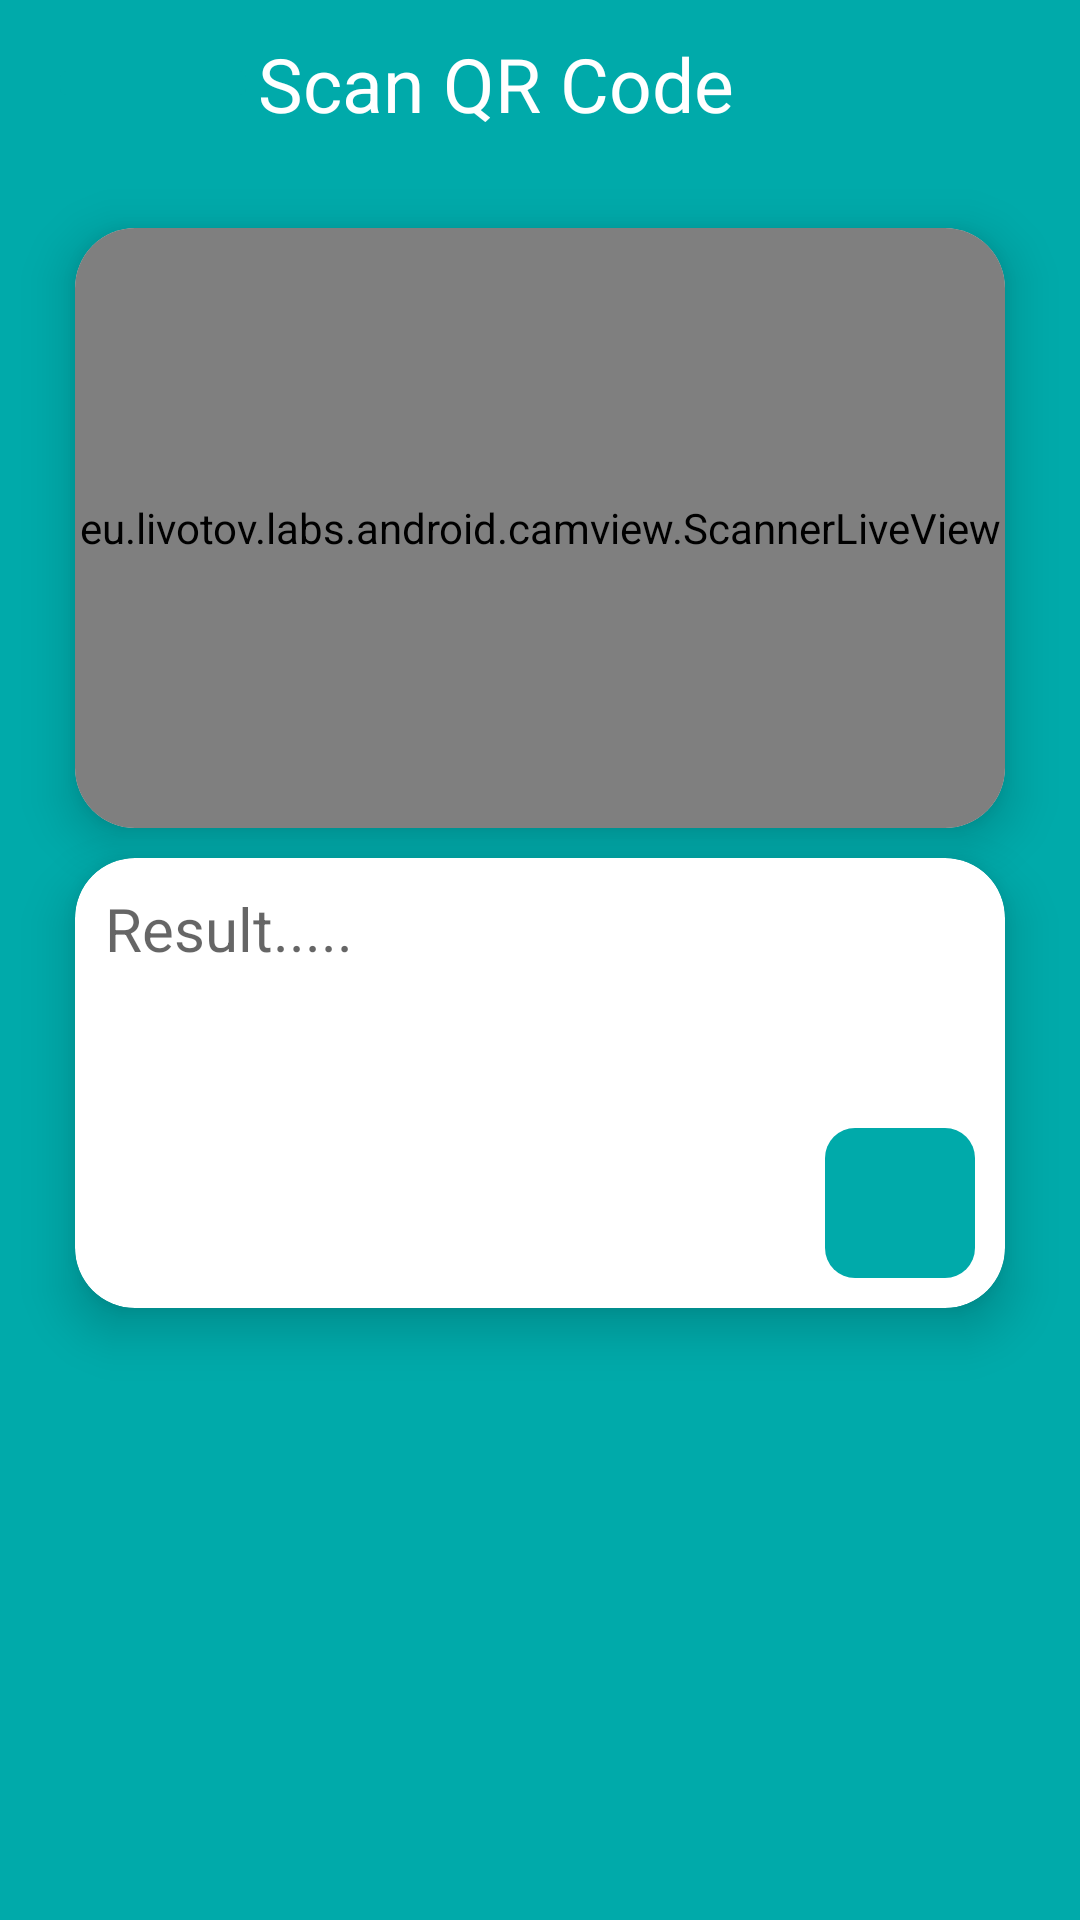

Write the Android layout XML for this screen, with the resource values it uses.
<!-- AndroidManifest.xml: application theme Theme.GScanQRCodeScaner -->
<!-- res/layout/activity_barcode.xml -->
<?xml version="1.0" encoding="utf-8"?>
<RelativeLayout xmlns:android="http://schemas.android.com/apk/res/android"
    xmlns:app="http://schemas.android.com/apk/res-auto"
    xmlns:tools="http://schemas.android.com/tools"
    android:layout_width="match_parent"
    android:layout_height="match_parent"
    tools:context=".QuickScannerActivity"
    android:background="@color/my_dark_primary">

    <com.google.android.material.appbar.MaterialToolbar
        android:id="@+id/toolBar"
        android:layout_width="match_parent"
        android:layout_height="wrap_content"

        >
        <LinearLayout
            android:layout_width="match_parent"
            android:layout_height="wrap_content"
            android:orientation="horizontal"
            android:gravity="center"
            >
            <ImageButton
                android:id="@+id/backButton"
                android:layout_width="70dp"
                android:layout_height="wrap_content"
                android:src="@drawable/back_icon"
                android:scaleType="centerCrop"
                android:backgroundTint="@color/my_dark_primary"
                />

            <TextView
                android:layout_width="match_parent"
                android:layout_height="wrap_content"
                android:text="Scan QR Code"
                android:textSize="25dp"
                android:gravity="start"
                android:textColor="@color/white"
                />

        </LinearLayout>


    </com.google.android.material.appbar.MaterialToolbar>

    <androidx.cardview.widget.CardView
        android:id="@+id/camCard"
        android:layout_width="match_parent"
        android:layout_height="200dp"
        android:layout_below="@+id/toolBar"
        android:layout_marginStart="25dp"
        android:layout_marginTop="20dp"
        android:layout_marginEnd="25dp"
        android:layout_marginBottom="10dp"
        app:cardCornerRadius="20dp"
        app:cardElevation="10dp">

        <eu.livotov.labs.android.camview.ScannerLiveView
            android:id="@+id/camview"
            android:layout_width="match_parent"
            android:layout_height="match_parent" />


    </androidx.cardview.widget.CardView>


    <androidx.cardview.widget.CardView
        android:layout_below="@+id/camCard"
        android:layout_width="match_parent"
        android:layout_height="150dp"
        android:layout_marginEnd="25dp"
        android:layout_marginStart="25dp"
        app:cardCornerRadius="20dp"
        app:cardElevation="10dp"
        >

        <RelativeLayout
            android:layout_width="match_parent"
            android:layout_height="match_parent"
            >
            <TextView
                android:id="@+id/scanResult"
                android:layout_width="match_parent"
                android:layout_height="match_parent"
                android:padding="10sp"
                android:hint="Result....."
                android:textColor="@color/black"
                android:textSize="20sp"

                />

            <ImageButton
                android:id="@+id/copyButton"
                android:layout_width="50dp"
                android:layout_height="50dp"
                android:layout_alignParentEnd="true"
                android:layout_alignParentBottom="true"
                android:layout_marginStart="10dp"
                android:layout_marginTop="10dp"
                android:layout_marginEnd="10dp"
                android:layout_marginBottom="10dp"
                android:background="@drawable/copy_shape"
                android:padding="3dp"
                android:scaleType="centerCrop"
                android:src="@drawable/copy_icon" />



        </RelativeLayout>


    </androidx.cardview.widget.CardView>




    <LinearLayout
        android:id="@+id/banner_container"
        android:layout_width="match_parent"
        android:layout_height="wrap_content"
        android:layout_alignParentBottom="true"
        android:orientation="vertical"
        android:padding="5dp"


        />




</RelativeLayout>
<!-- resources referenced by this layout -->
<resources>
  <color name="black">#FF000000</color>
  <color name="my_dark_primary">#00AAAA</color>
  <color name="white">#FFFFFFFF</color>
  <!-- drawable copy_shape (drawable) -->
  <?xml version="1.0" encoding="utf-8"?>
  <shape xmlns:android="http://schemas.android.com/apk/res/android">
  
      <solid
          android:color="@color/my_dark_primary"/>
      <corners
          android:radius="10dp"/>
  
  </shape>
  <style name="Theme.GScanQRCodeScaner" parent="Base.Theme.GScanQRCodeScaner" />
  <style name="Base.Theme.GScanQRCodeScaner" parent="Theme.AppCompat.DayNight.NoActionBar">
          
          <item name="colorPrimary">@color/my_dark_primary</item>
  
          <item name="android:statusBarColor">@color/my_dark_primary</item>
      </style>
</resources>
